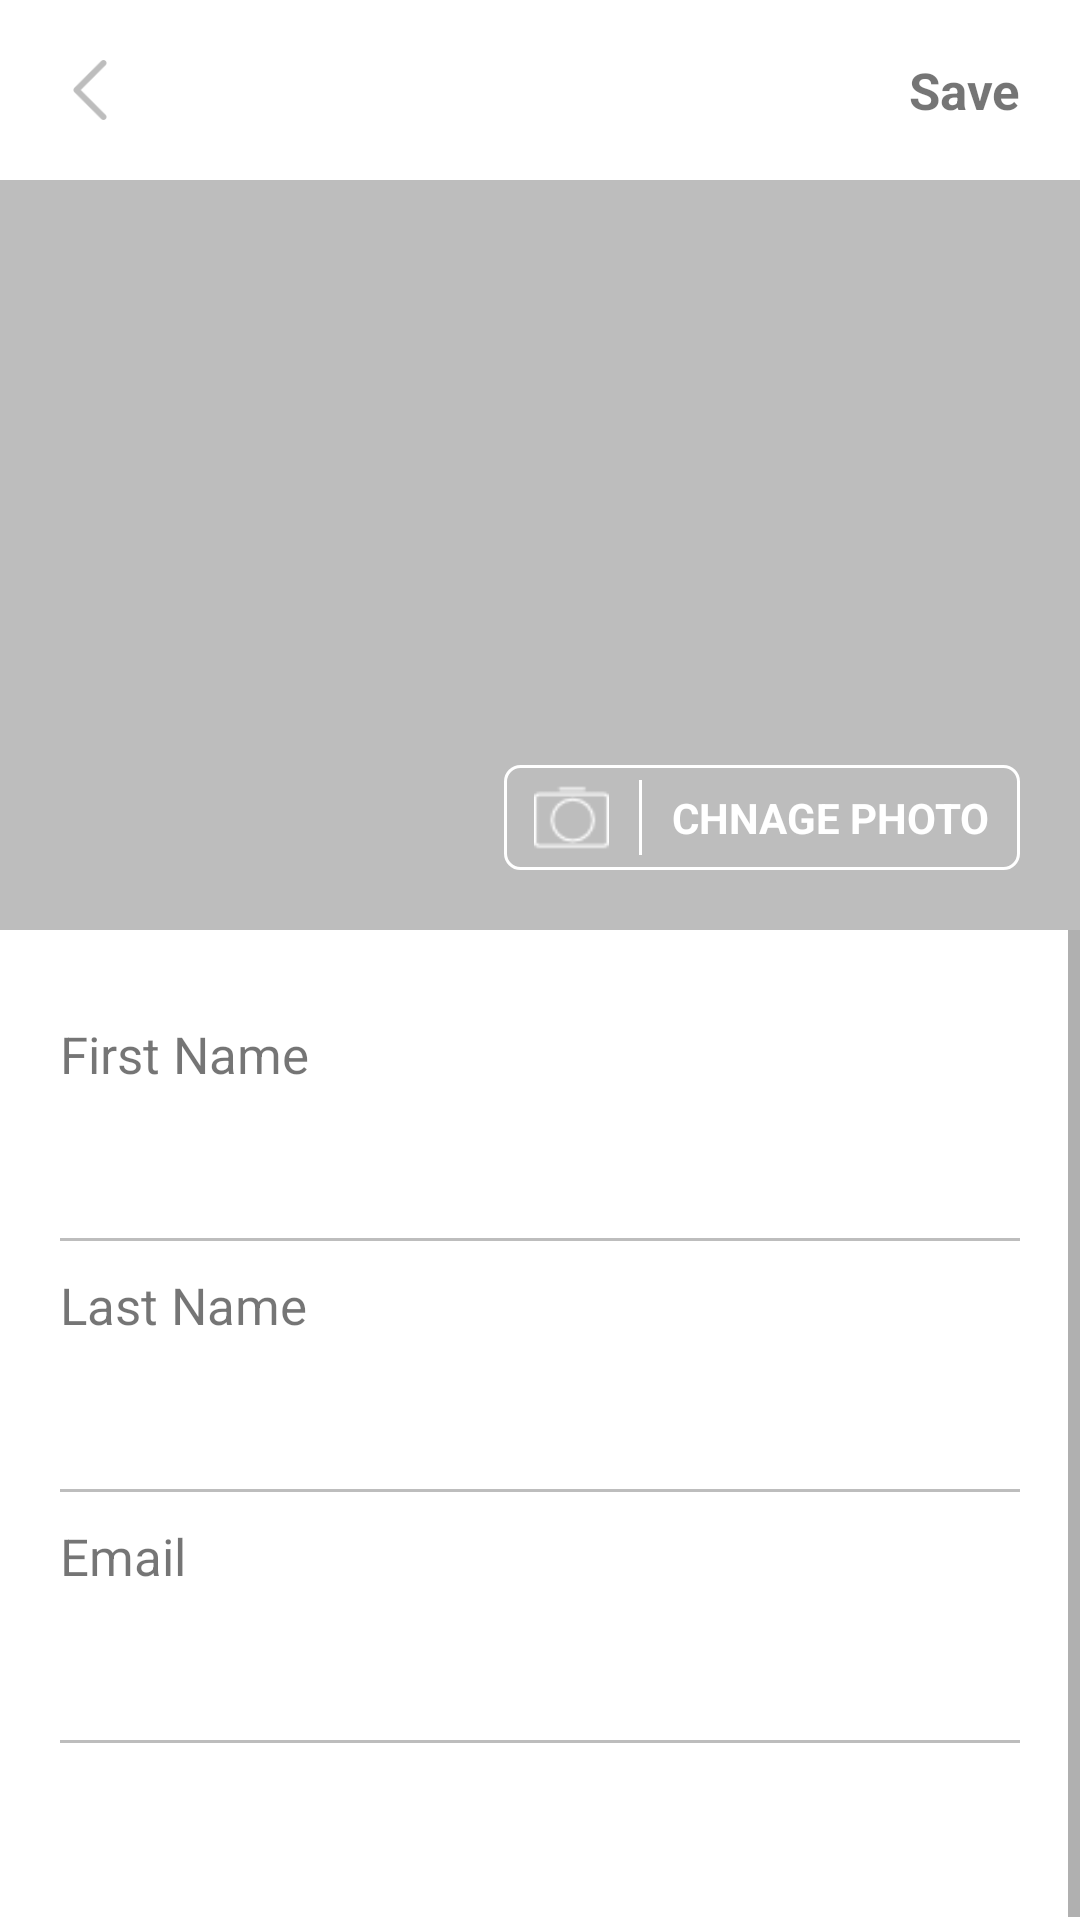

Reconstruct the res/layout file that produces this screen, plus the resources it refers to.
<!-- AndroidManifest.xml: application theme AppTheme -->
<!-- res/layout/fragment_account_detail.xml -->
<?xml version="1.0" encoding="utf-8"?>
<LinearLayout xmlns:android="http://schemas.android.com/apk/res/android"
    xmlns:tools="http://schemas.android.com/tools"
    android:layout_width="match_parent"
    android:layout_height="match_parent"
    android:orientation="vertical"
    android:background="#fff"
    tools:context=".Activities.Fragment.Profile.AccountDetailFragment">

    <LinearLayout
        android:layout_width="match_parent"
        android:layout_height="60sp"
        android:orientation="horizontal">
        <ImageView
            android:id="@+id/ivbackAccount"
            android:layout_width="20sp"
            android:layout_height="20sp"
            android:layout_gravity="center"
            android:src="@drawable/backicon"
            android:layout_marginLeft="20sp"/>

        <TextView
            android:id="@+id/tvSave"
            android:layout_width="0sp"
            android:layout_weight="0.9"
            android:gravity="right"
            android:textSize="17sp"
            android:textStyle="bold"
            android:layout_marginRight="20sp"
            android:layout_height="wrap_content"
            android:text="Save"
            android:layout_gravity="center" />
    </LinearLayout>
    <FrameLayout
        android:layout_width="match_parent"
        android:layout_height="wrap_content">
    <ImageView
        android:layout_width="match_parent"
        android:layout_height="250sp"
        android:scaleType="fitXY"
        android:id="@+id/ivAccountPic"
        android:background="#bdbdbd"/>

        <LinearLayout
            android:layout_width="wrap_content"
            android:layout_height="wrap_content"
            android:layout_gravity="bottom|right"
            android:id="@+id/llChangePhoto"
            android:layout_margin="20sp"
            android:background="@drawable/white_boundry"
            android:orientation="horizontal">
            <ImageView
                android:layout_width="25sp"
                android:layout_height="25sp"
                android:layout_marginLeft="10sp"
                android:layout_marginTop="5sp"
                android:layout_marginBottom="5sp"
                android:src="@drawable/camera"/>
            <View
                android:layout_width="1sp"
                android:layout_height="match_parent"
                android:background="#fff"
                android:layout_marginTop="5sp"
                android:layout_marginBottom="5sp"
                android:layout_marginLeft="10sp"
                android:layout_marginRight="10sp"/>
            <TextView
                android:layout_width="wrap_content"
                android:layout_height="wrap_content"
                android:layout_gravity="center"
                android:layout_marginRight="10sp"
                android:textStyle="bold"
                android:textColor="#fff"
                android:text="CHNAGE PHOTO"/>
        </LinearLayout>
    </FrameLayout>
    <ScrollView
        android:layout_width="match_parent"
        android:layout_height="wrap_content">
    <LinearLayout
        android:layout_width="match_parent"
        android:layout_height="wrap_content"
        android:orientation="vertical">
    <TextView
        android:id="@+id/tvFnameAccount"
        android:layout_width="wrap_content"
        android:layout_height="wrap_content"
        android:text="First Name"
        android:layout_marginTop="30sp"
        android:layout_marginLeft="20sp"
        android:textSize="17sp"/>
    <EditText
        android:layout_width="match_parent"
        android:layout_height="50sp"
        android:id="@+id/etFnameAccount"
        android:layout_marginLeft="20sp"
        android:textSize="15sp"
        android:cursorVisible="false"
        android:background="@null"/>

    <View
        android:layout_width="match_parent"
        android:layout_height="1sp"
        android:background="#BDBDBD"
        android:layout_marginLeft="20sp"
        android:layout_marginRight="20sp"/>
    <TextView
        android:id="@+id/tvLnameAccount"
        android:layout_width="wrap_content"
        android:layout_height="wrap_content"
        android:text="Last Name"
        android:layout_marginTop="10sp"
        android:layout_marginLeft="20sp"
        android:textSize="17sp"/>
    <EditText
        android:layout_width="match_parent"
        android:layout_height="50sp"
        android:layout_marginLeft="20sp"
        android:textSize="15sp"
        android:id="@+id/etLnameAccount"
        android:cursorVisible="false"
        android:background="@null"/>

    <View
        android:layout_width="match_parent"
        android:layout_height="1sp"
        android:background="#BDBDBD"
        android:layout_marginLeft="20sp"
        android:layout_marginRight="20sp"/>
        <TextView
            android:id="@+id/tvEmailAccount"
            android:layout_width="wrap_content"
            android:layout_height="wrap_content"
            android:text="Email"
            android:layout_marginTop="10sp"
            android:layout_marginLeft="20sp"
            android:textSize="17sp"/>
        <EditText
            android:layout_width="match_parent"
            android:layout_height="50sp"
            android:cursorVisible="false"
            android:layout_marginLeft="20sp"
            android:textSize="15sp"
            android:id="@+id/etEmailAccount"
            android:background="@null"/>

        <View
            android:layout_width="match_parent"
            android:layout_height="1sp"
            android:background="#BDBDBD"
            android:layout_marginBottom="60sp"
            android:layout_marginLeft="20sp"
            android:layout_marginRight="20sp"/>

    </LinearLayout>
    </ScrollView>
</LinearLayout>
<!-- resources referenced by this layout -->
<resources>
  <!-- drawable backicon: png bitmap (drawable, 787 bytes) -->
  <!-- drawable camera: png bitmap (drawable, 725 bytes) -->
  <!-- drawable white_boundry (drawable) -->
  <?xml version="1.0" encoding="utf-8"?>
  <shape xmlns:android="http://schemas.android.com/apk/res/android" android:shape="rectangle" >
      <stroke android:width="1dip" android:color="#fff"/>
      <solid android:color="#BDBDBD" />
      <corners android:bottomRightRadius="5dp"
          android:bottomLeftRadius="5dp"
          android:topRightRadius="5dp"
          android:topLeftRadius="5dp"/>
  </shape>
  <style name="AppTheme" parent="Theme.AppCompat.Light.DarkActionBar">
          
          <item name="colorPrimary">@color/colorPrimary</item>
          <item name="colorPrimaryDark">@color/colorPrimaryDark</item>
          <item name="colorAccent">@color/colorAccent</item>
      </style>
  <color name="colorPrimary">#fff</color>
  <color name="colorPrimaryDark">#2c83db</color>
  <color name="colorAccent">#ff5500</color>
</resources>
